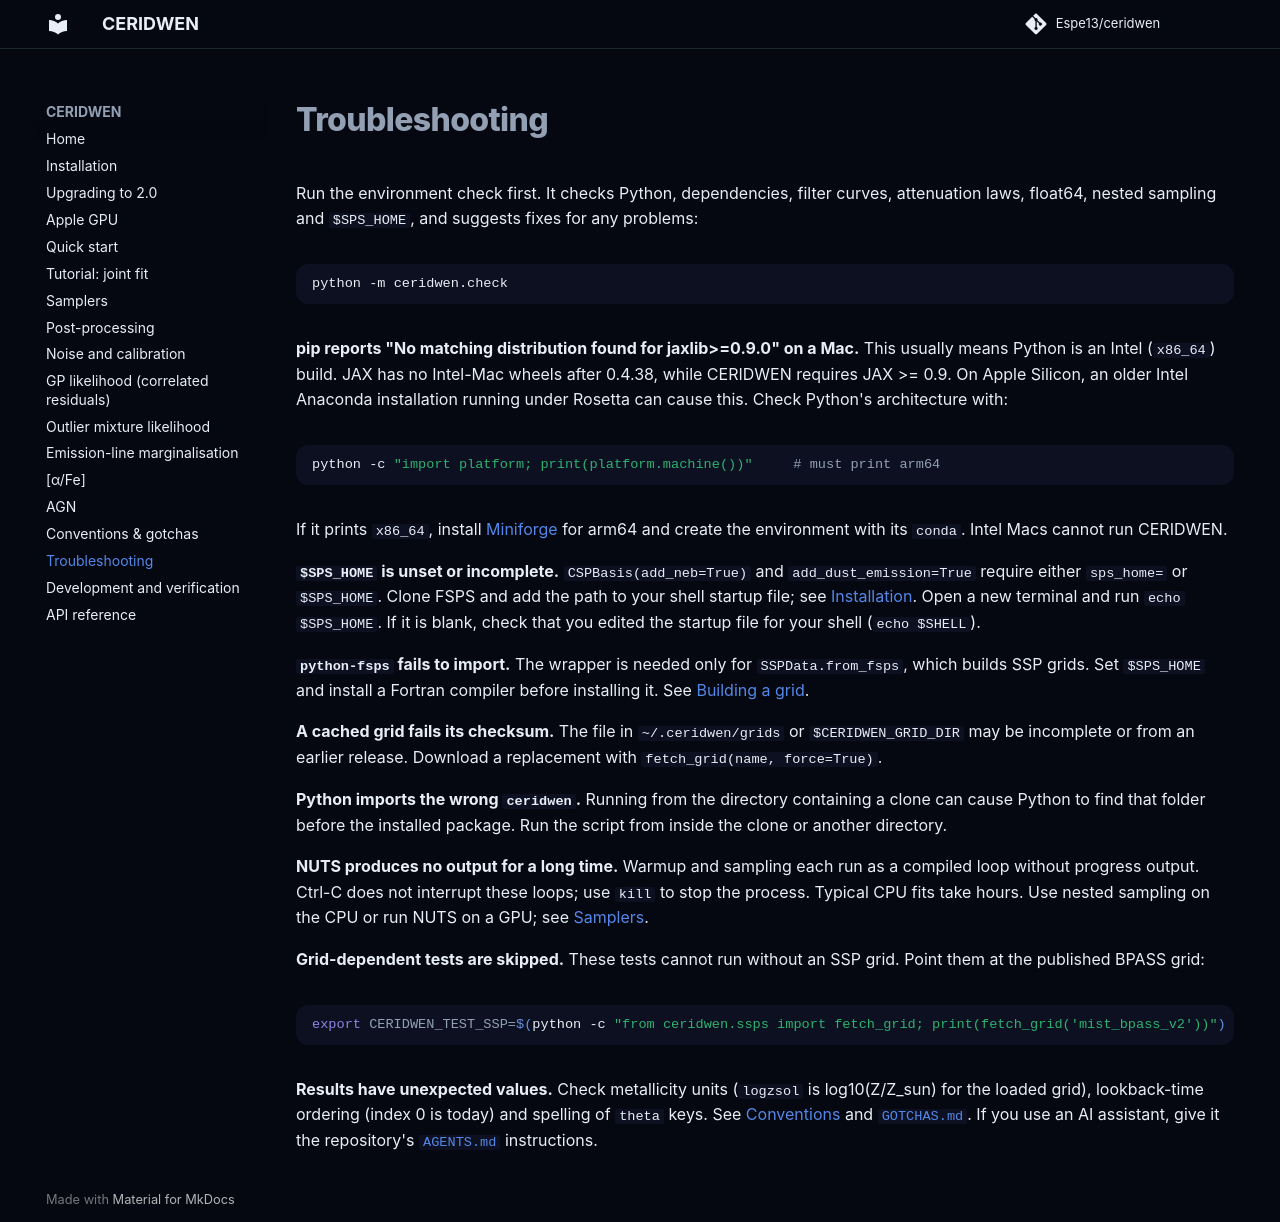

repository: Espe13/ceridwen · page: troubleshooting/index.html · generator: mkdocs

# Troubleshooting

Run the environment check first. It checks Python, dependencies, filter curves,
attenuation laws, float64, nested sampling and `$SPS_HOME`, and suggests fixes
for any problems:

```bash
python -m ceridwen.check
```

**pip reports "No matching distribution found for jaxlib>=0.9.0" on a Mac.**
This usually means Python is an Intel (`x86_64`) build. JAX has no Intel-Mac
wheels after 0.4.38, while CERIDWEN requires JAX >= 0.9. On Apple Silicon,
an older Intel Anaconda installation running under Rosetta can cause this.
Check Python's architecture with:

```bash
python -c "import platform; print(platform.machine())"     # must print arm64
```

If it prints `x86_64`, install [Miniforge](https://github.com/conda-forge/miniforge) for
arm64 and create the environment with its `conda`. Intel Macs cannot run CERIDWEN.

**`$SPS_HOME` is unset or incomplete.** `CSPBasis(add_neb=True)` and
`add_dust_emission=True` require either `sps_home=` or `$SPS_HOME`. Clone FSPS
and add the path to your shell startup file; see [Installation](installation.md).
Open a new terminal and run `echo $SPS_HOME`. If it is blank, check that you
edited the startup file for your shell (`echo $SHELL`).

**`python-fsps` fails to import.** The wrapper is needed only for
`SSPData.from_fsps`, which builds SSP grids. Set `$SPS_HOME` and install a
Fortran compiler before installing it. See
[Building a grid](installation.md#building-your-own-ssp-grid).

**A cached grid fails its checksum.** The file in `~/.ceridwen/grids` or
`$CERIDWEN_GRID_DIR` may be incomplete or from an earlier release. Download
a replacement with `fetch_grid(name, force=True)`.

**Python imports the wrong `ceridwen`.** Running from the directory containing
a clone can cause Python to find that folder before the installed package.
Run the script from inside the clone or another directory.

**NUTS produces no output for a long time.** Warmup and sampling each run as a
compiled loop without progress output. Ctrl-C does not interrupt these loops;
use `kill` to stop the process. Typical CPU fits take hours. Use nested
sampling on the CPU or run NUTS on a GPU; see [Samplers](samplers.md).

**Grid-dependent tests are skipped.** These tests cannot run without an SSP
grid. Point them at the published BPASS grid:

```bash
export CERIDWEN_TEST_SSP=$(python -c "from ceridwen.ssps import fetch_grid; print(fetch_grid('mist_bpass_v2'))")
```

**Results have unexpected values.** Check metallicity units (`logzsol` is
log10(Z/Z_sun) for the loaded grid), lookback-time ordering (index 0 is today)
and spelling of `theta` keys. See [Conventions](conventions.md) and
[`GOTCHAS.md`](https://github.com/Espe13/ceridwen/blob/main/GOTCHAS.md).
If you use an AI assistant, give it the repository's
[`AGENTS.md`](https://github.com/Espe13/ceridwen/blob/main/AGENTS.md) instructions.
